Image classification data set "split" (f-10na/follow_yellow on GitHub). Class labels (3): left, right, straight.

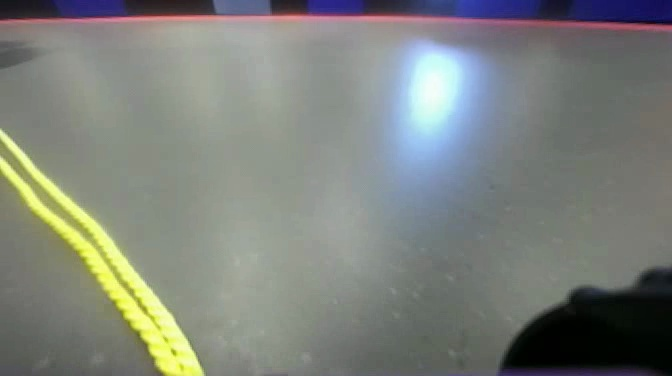
Label: left

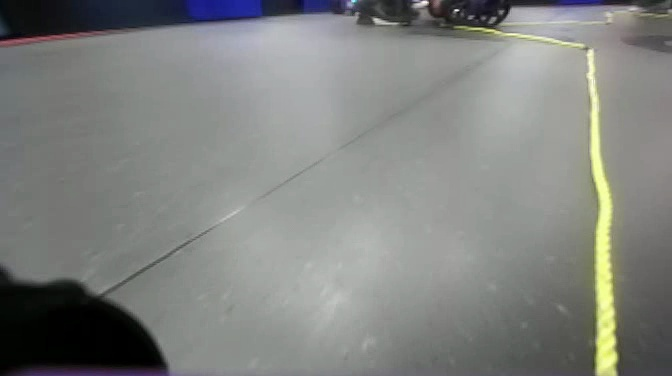
Label: right

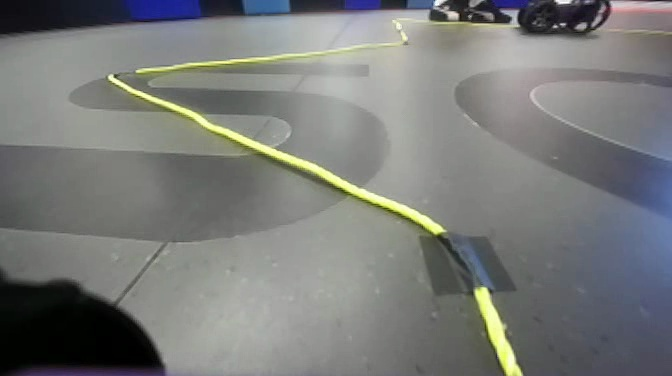
Label: straight

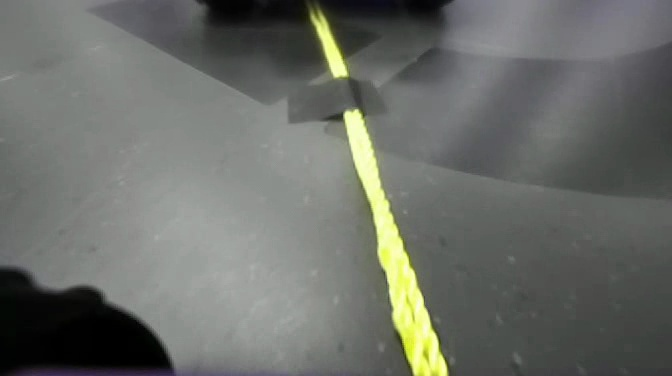
Label: straight

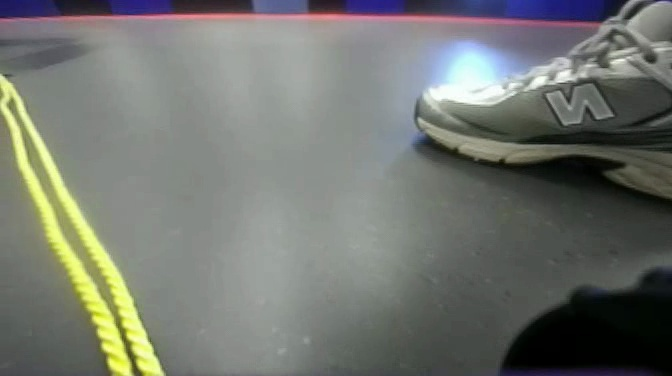
Label: left

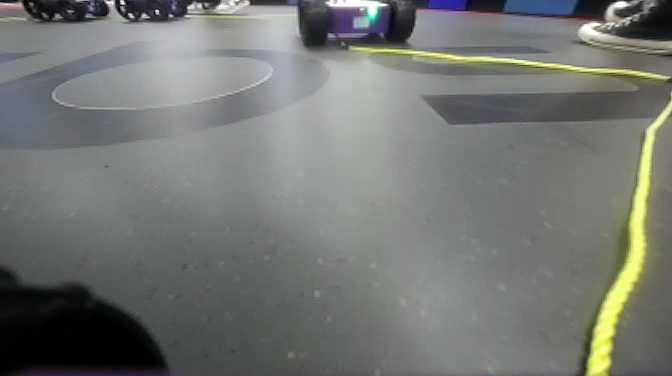
Label: right
